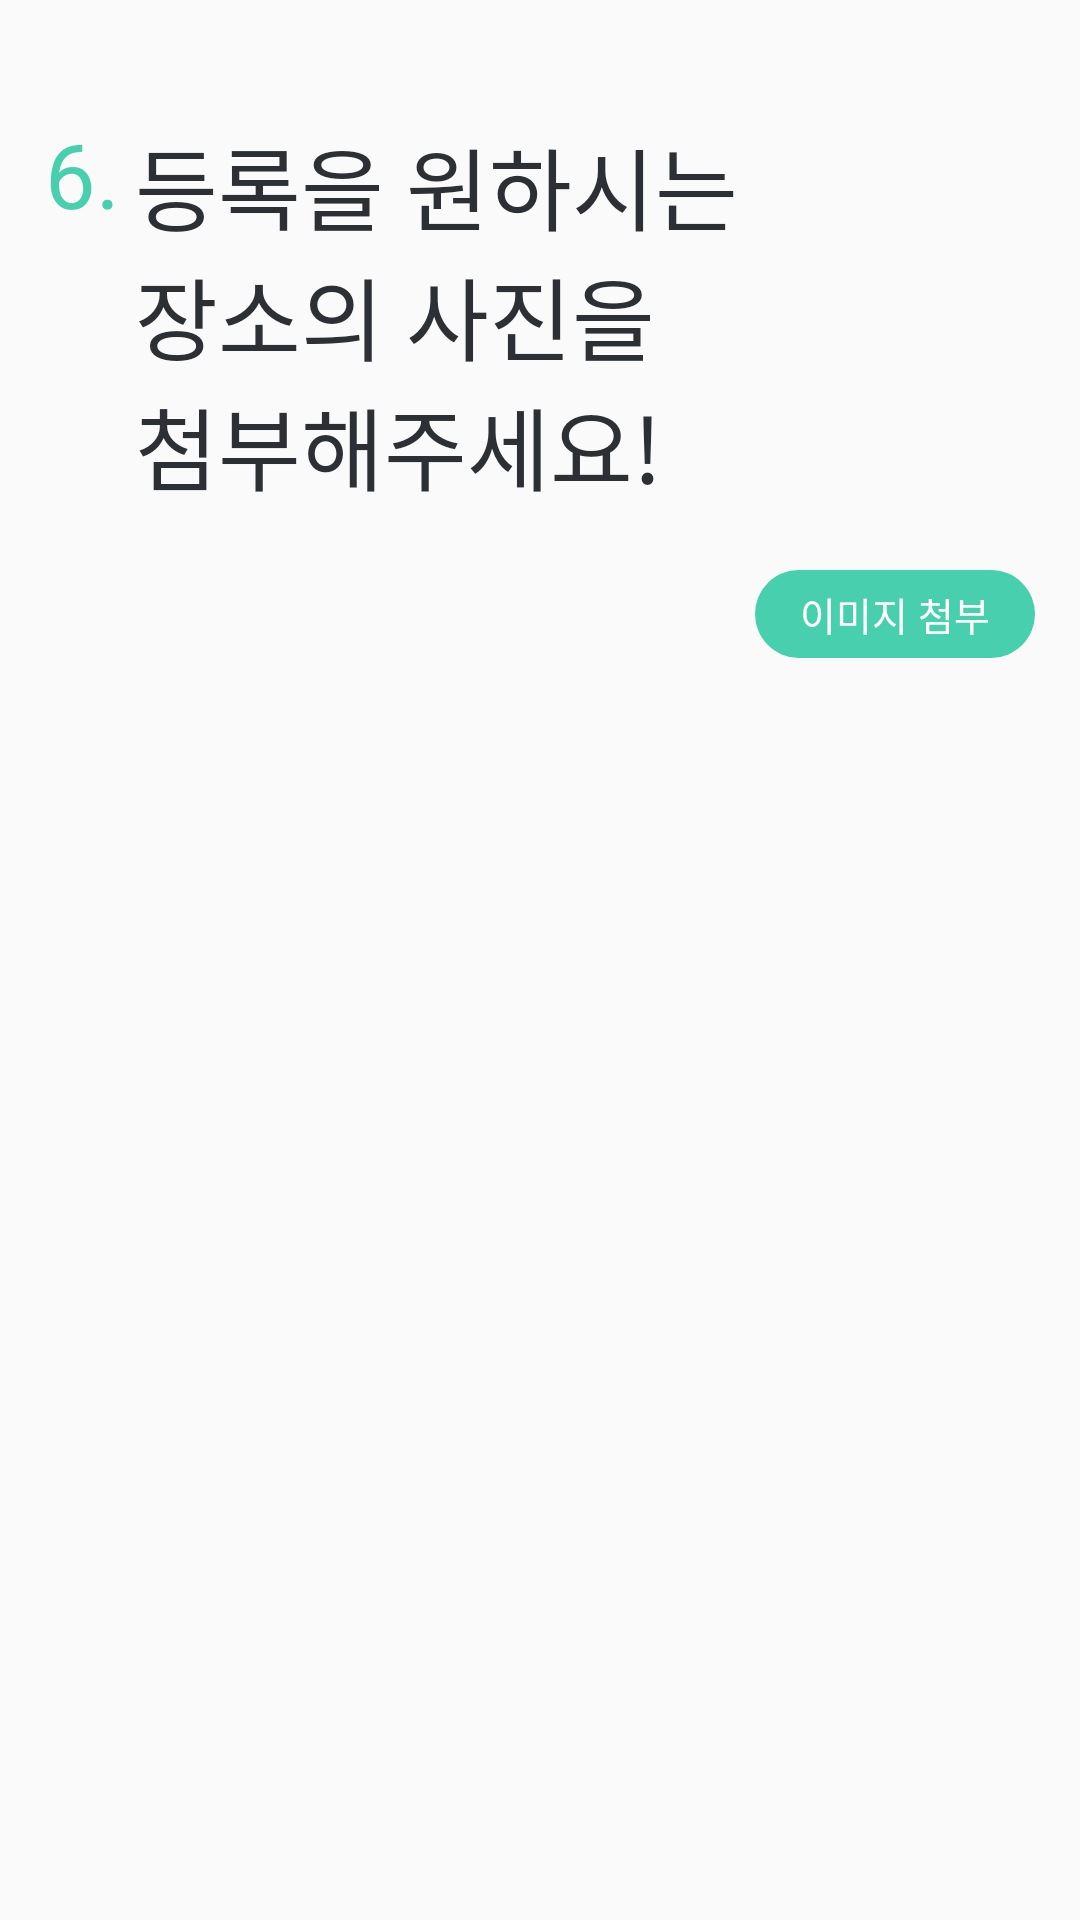

Reconstruct the res/layout file that produces this screen, plus the resources it refers to.
<!-- AndroidManifest.xml: application theme AppTheme -->
<!-- res/layout/frag_register_area6.xml -->
<?xml version="1.0" encoding="utf-8"?>
<LinearLayout xmlns:android="http://schemas.android.com/apk/res/android"
    xmlns:app="http://schemas.android.com/apk/res-auto"
    xmlns:tools="http://schemas.android.com/tools"
    android:layout_width="match_parent"
    android:layout_height="match_parent"
    android:orientation="vertical"
    android:paddingStart="@dimen/register_content_padding_horizontal"
    android:paddingEnd="@dimen/register_content_padding_horizontal">

    <LinearLayout
        android:layout_width="match_parent"
        android:layout_height="wrap_content"
        android:orientation="horizontal" >

        <TextView
            android:layout_width="wrap_content"
            android:layout_height="wrap_content"
            android:text="@string/number_point_6"
            android:fontFamily="@font/noto_sans_cjk_kr_bold"
            android:textSize="@dimen/register_title_text"
            android:textColor="@color/highlight"
            android:layout_marginTop="@dimen/register_number_margin_top"/>

        <TextView
            android:layout_width="wrap_content"
            android:layout_height="wrap_content"
            android:text="@string/register_information_6"
            android:fontFamily="@font/noto_sans_cjk_kr_bold"
            android:textSize="@dimen/register_title_text"
            android:textColor="@color/dark"
            android:layout_marginTop="@dimen/register_title_margin_top"
            android:layout_marginStart="@dimen/register_title_margin_start"/>
    </LinearLayout>

    <TextView
        android:id="@+id/btn_image"
        android:layout_width="wrap_content"
        android:layout_height="wrap_content"
        android:background="@drawable/btn_highlight"
        android:text="@string/attach_image"
        android:textColor="@android:color/white"
        android:textSize="@dimen/register_image_btn_text"
        android:fontFamily="@font/noto_sans_cjk_kr_bold"
        android:layout_gravity="end"
        android:layout_marginTop="@dimen/register_image_btn_margin_top"
        android:paddingTop="@dimen/register_image_btn_padding_vertical"
        android:paddingBottom="@dimen/register_image_btn_padding_vertical"
        android:paddingStart="@dimen/register_image_btn_padding_horizontal"
        android:paddingEnd="@dimen/register_image_btn_padding_horizontal"/>

    <Space
        android:layout_width="0dp"
        android:layout_height="0dp"
        android:layout_weight="1"/>

    <ImageView
        android:id="@+id/iv_image"
        android:layout_width="match_parent"
        android:layout_height="0dp"
        android:layout_weight="10"/>

    <Space
        android:layout_width="0dp"
        android:layout_height="0dp"
        android:layout_weight="1"/>
</LinearLayout>
<!-- resources referenced by this layout -->
<resources>
  <color name="dark">#2C2F33</color>
  <color name="highlight">#48CFAD</color>
  <dimen name="register_content_padding_horizontal">15dp</dimen>
  <dimen name="register_image_btn_margin_top">20dp</dimen>
  <dimen name="register_image_btn_padding_horizontal">15dp</dimen>
  <dimen name="register_image_btn_padding_vertical">5dp</dimen>
  <dimen name="register_image_btn_text">13sp</dimen>
  <dimen name="register_number_margin_top">35dp</dimen>
  <dimen name="register_title_margin_start">5dp</dimen>
  <dimen name="register_title_margin_top">40dp</dimen>
  <dimen name="register_title_text">30sp</dimen>
  <!-- drawable btn_highlight (drawable) -->
  <?xml version="1.0" encoding="utf-8"?>
  <shape xmlns:android="http://schemas.android.com/apk/res/android"
      android:shape="rectangle">
  
      <solid android:color="@color/highlight" />
      <corners android:radius="@dimen/circle_corner" />
  </shape>
  <string name="attach_image">이미지 첨부</string>
  <string name="number_point_6">6.</string>
  <string name="register_information_6">등록을 원하시는\n장소의 사진을\n첨부해주세요!</string>
  <style name="AppTheme" parent="Theme.AppCompat.Light.DarkActionBar">
          
          <item name="colorPrimary">@color/colorPrimary</item>
          <item name="colorPrimaryDark">@color/colorPrimaryDark</item>
          <item name="colorAccent">@color/colorAccent</item>
          <item name="windowNoTitle">true</item>
          <item name="windowActionBar">false</item>
      </style>
  <dimen name="circle_corner">50dp</dimen>
  <color name="colorPrimary">#6200EE</color>
  <color name="colorPrimaryDark">#3700B3</color>
  <color name="colorAccent">@color/highlight</color>
</resources>
